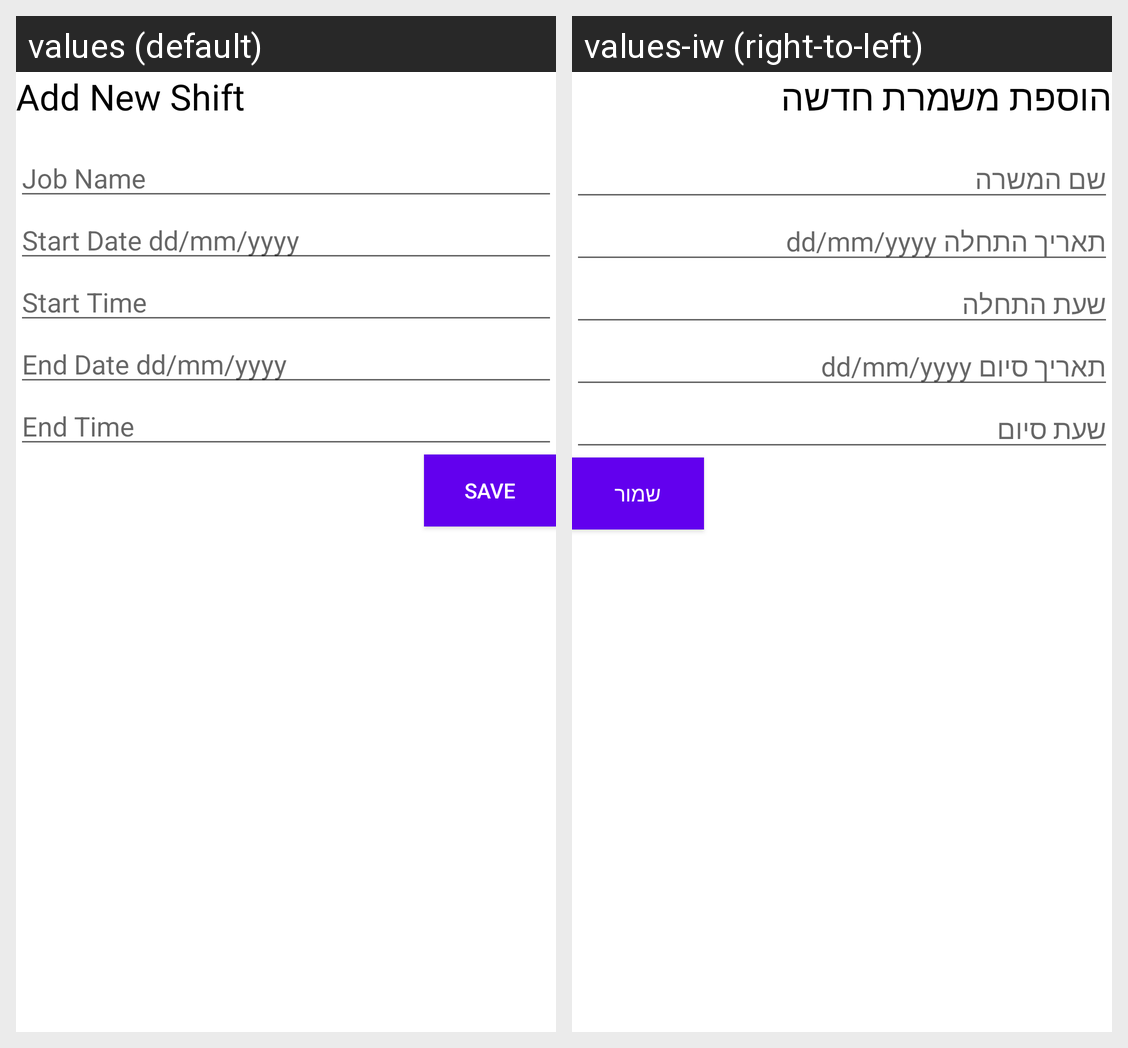

The same Android screen rendered under two of its app's locales, left to right. List the strings drawn on it with the default value and each locale's translation.
Android screen res/layout/popup_add_shift.xml rendered under 2 locales, left to right: values (default), values-iw (right-to-left). Device: Nexus 5 (rendered at 1080×1920; each locale shown at half size, 540×960, under a caption strip naming it); theme Theme.MySalary.
Strings drawn on this screen, with the default value and each locale's value (text and hints the layout hard-codes, and strings that could not be matched under every locale, appear in the picture but are not listed):

add_shift
  values: Add New Shift
  values-iw: הוספת משמרת חדשה

job_name
  values: Job Name
  values-iw: שם המשרה

start_date
  values: Start Date dd/mm/yyyy
  values-iw: תאריך התחלה dd/mm/yyyy

start_time
  values: Start Time
  values-iw: שעת התחלה

end_date
  values: End Date dd/mm/yyyy
  values-iw: תאריך סיום dd/mm/yyyy

end_time
  values: End Time
  values-iw: שעת סיום

save
  values: Save
  values-iw: שמור
